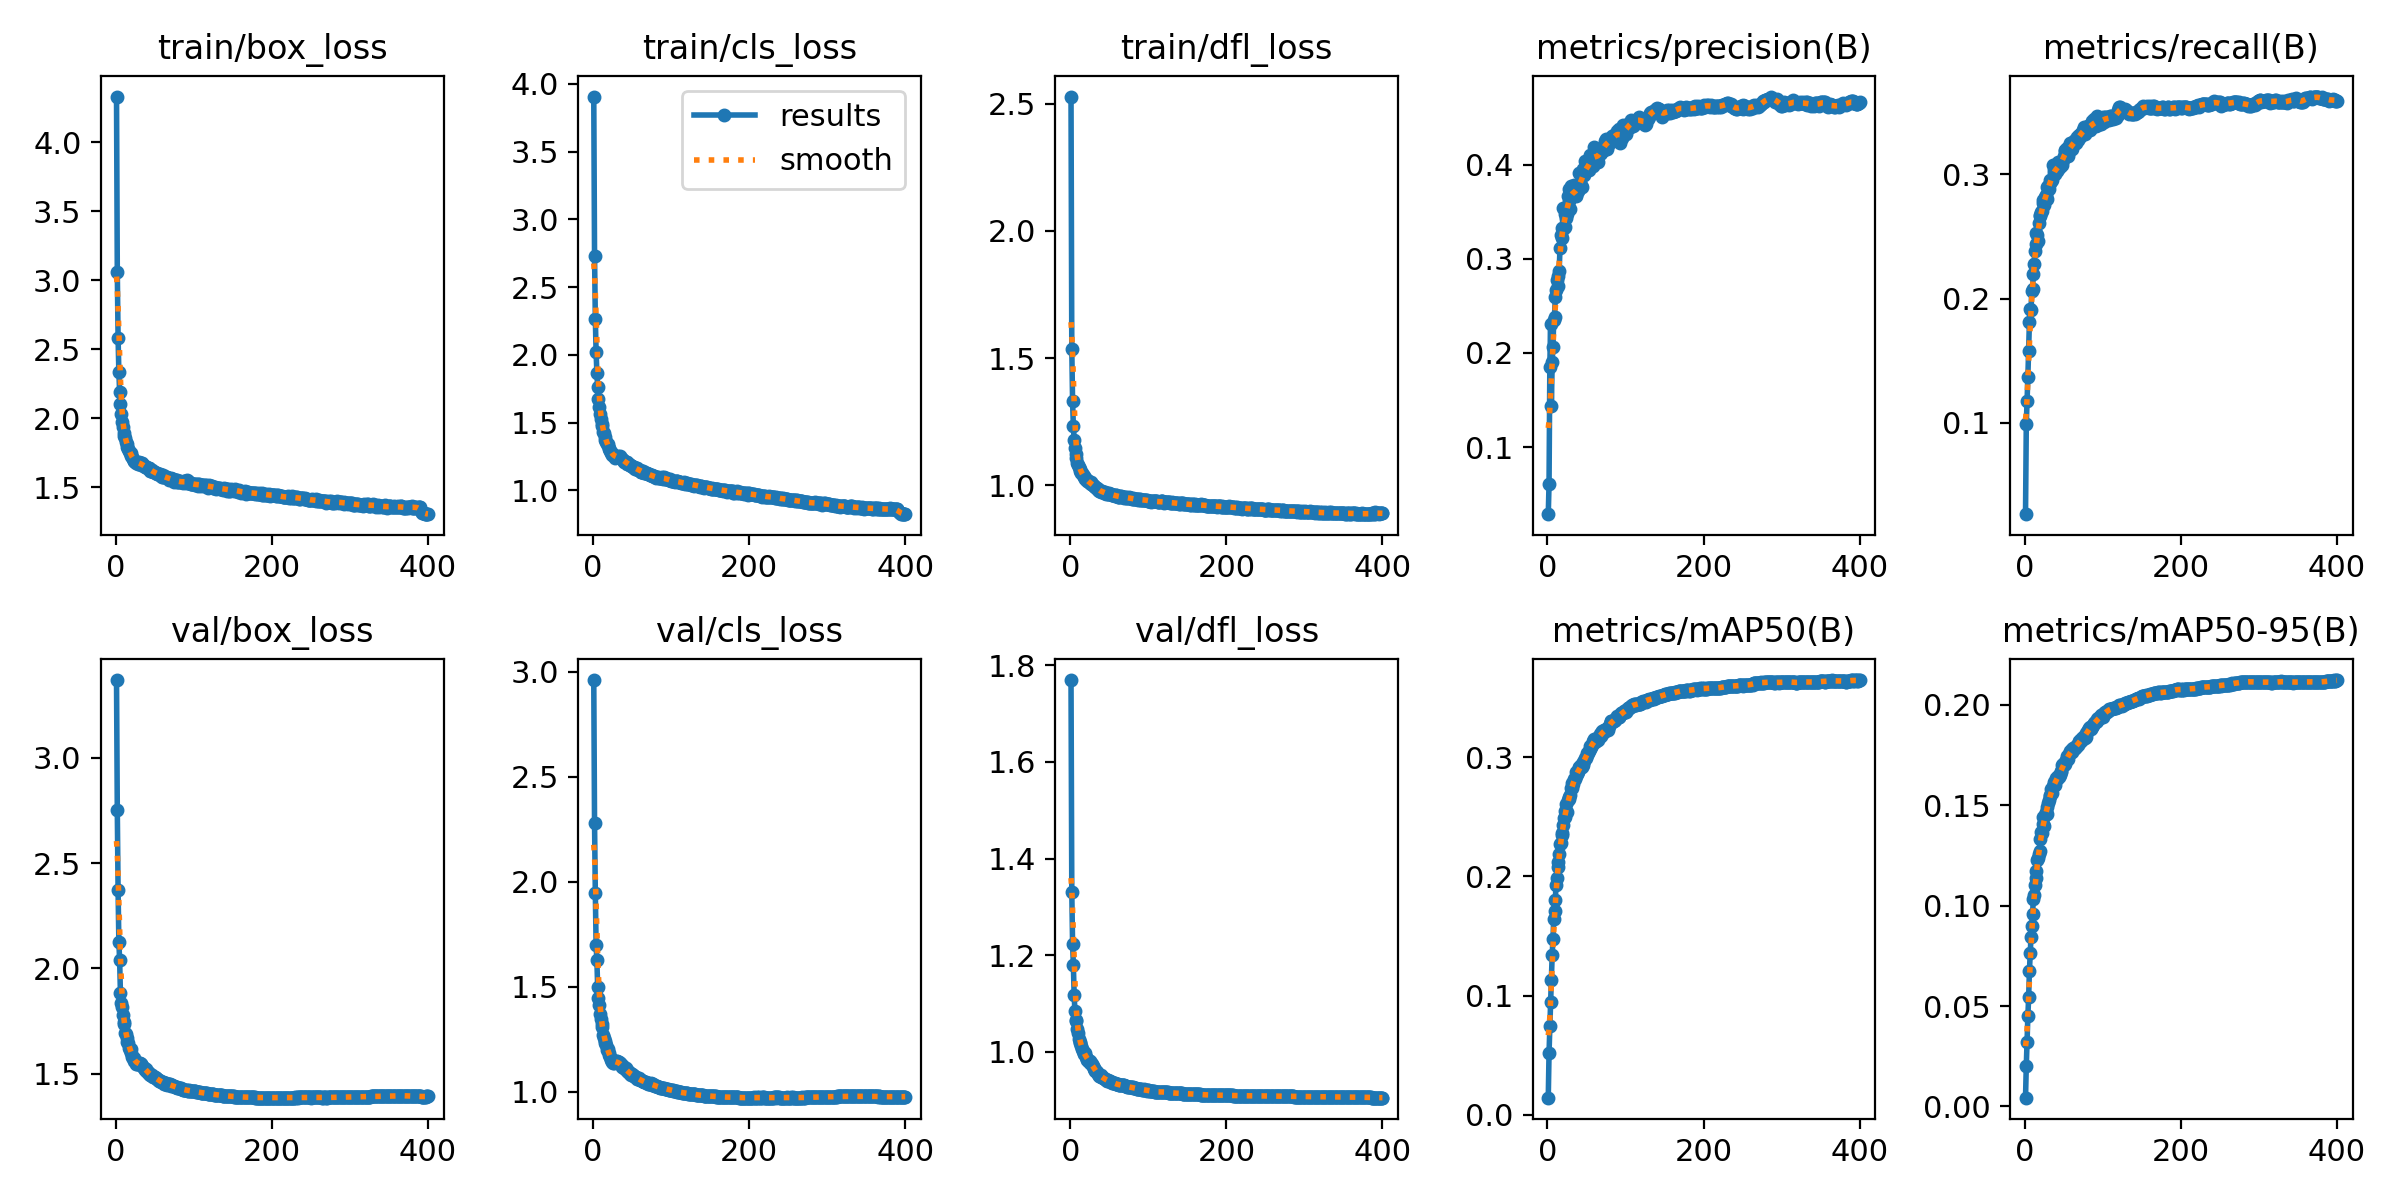

Data behind this chart, as committed beside it:
epoch, time, train/box_loss, train/cls_loss, train/dfl_loss, metrics/precision(B), metrics/recall(B), metrics/mAP50(B), metrics/mAP50-95(B), val/box_loss, val/cls_loss, val/dfl_loss, lr/pg0, lr/pg1, lr/pg2
1, 57.46, 4.33, 3.906, 2.529, 0.02867, 0.02635, 0.01431, 0.00437, 3.368, 2.962, 1.77, 0.003329, 0.003329, 0.07004
2, 107, 3.06, 2.73, 1.534, 0.06076, 0.09906, 0.05198, 0.02035, 2.751, 2.278, 1.33, 0.006662, 0.006662, 0.04004
3, 155.3, 2.583, 2.268, 1.33, 0.1854, 0.1175, 0.07439, 0.03227, 2.372, 1.946, 1.223, 0.009995, 0.009995, 0.01004
4, 202.9, 2.334, 2.018, 1.232, 0.2303, 0.1367, 0.0942, 0.0448, 2.127, 1.699, 1.18, 0.009999, 0.009999, 0.009999
5, 250, 2.19, 1.867, 1.179, 0.1439, 0.1581, 0.1133, 0.05431, 2.038, 1.625, 1.118, 0.009998, 0.009998, 0.009998
6, 297.4, 2.105, 1.761, 1.145, 0.1906, 0.1814, 0.1337, 0.0675, 1.885, 1.497, 1.083, 0.009996, 0.009996, 0.009996
7, 344.9, 2.028, 1.678, 1.122, 0.2064, 0.1913, 0.1476, 0.07652, 1.838, 1.449, 1.064, 0.009994, 0.009994, 0.009994
8, 391.9, 1.972, 1.614, 1.108, 0.2345, 0.1906, 0.1639, 0.08432, 1.818, 1.413, 1.065, 0.009993, 0.009993, 0.009993
9, 439.5, 1.937, 1.565, 1.087, 0.2384, 0.2057, 0.171, 0.0898, 1.779, 1.371, 1.046, 0.00999, 0.00999, 0.00999
10, 487.5, 1.89, 1.524, 1.079, 0.2597, 0.2081, 0.1805, 0.09584, 1.748, 1.347, 1.039, 0.009988, 0.009988, 0.009988
11, 535.3, 1.87, 1.487, 1.071, 0.2671, 0.2198, 0.1931, 0.1031, 1.737, 1.323, 1.027, 0.009985, 0.009985, 0.009985
12, 582.6, 1.857, 1.474, 1.065, 0.2772, 0.2278, 0.1988, 0.1053, 1.695, 1.307, 1.02, 0.009982, 0.009982, 0.009982
13, 630.1, 1.823, 1.431, 1.057, 0.2819, 0.2383, 0.2076, 0.1105, 1.687, 1.273, 1.019, 0.009978, 0.009978, 0.009978
14, 676.9, 1.814, 1.42, 1.05, 0.2715, 0.2442, 0.2123, 0.1138, 1.67, 1.257, 1.012, 0.009974, 0.009974, 0.009974
15, 724.3, 1.79, 1.395, 1.047, 0.2874, 0.2531, 0.2188, 0.1173, 1.65, 1.243, 1.006, 0.00997, 0.00997, 0.00997
16, 771.5, 1.775, 1.372, 1.04, 0.311, 0.251, 0.2268, 0.1228, 1.644, 1.233, 1.001, 0.009966, 0.009966, 0.009966
17, 819.3, 1.763, 1.357, 1.035, 0.3256, 0.2463, 0.2283, 0.1237, 1.624, 1.222, 0.9968, 0.009961, 0.009961, 0.009961
18, 866.9, 1.747, 1.346, 1.03, 0.3224, 0.2607, 0.235, 0.1257, 1.614, 1.199, 0.9963, 0.009956, 0.009956, 0.009956
19, 914.4, 1.749, 1.341, 1.026, 0.3327, 0.2677, 0.2362, 0.1273, 1.618, 1.201, 0.9976, 0.009951, 0.009951, 0.009951
20, 962.3, 1.727, 1.317, 1.024, 0.3538, 0.2662, 0.2434, 0.1334, 1.598, 1.183, 0.9892, 0.009945, 0.009945, 0.009945
21, 1009, 1.715, 1.306, 1.021, 0.3322, 0.2694, 0.2491, 0.1368, 1.582, 1.175, 0.9858, 0.009939, 0.009939, 0.009939
22, 1057, 1.7, 1.29, 1.017, 0.3341, 0.2707, 0.2501, 0.1364, 1.574, 1.167, 0.9836, 0.009933, 0.009933, 0.009933
23, 1104, 1.691, 1.277, 1.015, 0.3473, 0.277, 0.255, 0.1405, 1.575, 1.151, 0.9834, 0.009926, 0.009926, 0.009926
24, 1152, 1.687, 1.273, 1.012, 0.3436, 0.2792, 0.2611, 0.1439, 1.558, 1.144, 0.9799, 0.009919, 0.009919, 0.009919
25, 1200, 1.685, 1.263, 1.009, 0.3473, 0.2756, 0.2541, 0.1396, 1.561, 1.151, 0.9807, 0.009912, 0.009912, 0.009912
26, 1247, 1.677, 1.26, 1.011, 0.3666, 0.2822, 0.2637, 0.1453, 1.548, 1.137, 0.9758, 0.009905, 0.009905, 0.009905
27, 1295, 1.681, 1.256, 1.007, 0.3736, 0.2832, 0.2663, 0.1469, 1.546, 1.138, 0.9758, 0.009897, 0.009897, 0.009897
28, 1343, 1.669, 1.241, 1.003, 0.3617, 0.2799, 0.2647, 0.1454, 1.546, 1.142, 0.9747, 0.009889, 0.009889, 0.009889
29, 1390, 1.677, 1.246, 1.002, 0.3529, 0.2895, 0.2686, 0.1492, 1.553, 1.147, 0.97, 0.009881, 0.009881, 0.009881
30, 1438, 1.679, 1.248, 0.9957, 0.3771, 0.2909, 0.2741, 0.1512, 1.553, 1.141, 0.9659, 0.009872, 0.009872, 0.009872
31, 1484, 1.674, 1.25, 0.9951, 0.3712, 0.2879, 0.274, 0.1527, 1.552, 1.144, 0.9649, 0.009863, 0.009863, 0.009863
32, 1532, 1.672, 1.252, 0.9928, 0.3707, 0.2931, 0.2781, 0.1548, 1.545, 1.142, 0.9607, 0.009854, 0.009854, 0.009854
33, 1579, 1.662, 1.249, 0.9903, 0.3668, 0.2955, 0.2779, 0.1552, 1.545, 1.143, 0.9597, 0.009844, 0.009844, 0.009844
34, 1627, 1.672, 1.251, 0.9896, 0.3781, 0.2951, 0.2817, 0.1581, 1.535, 1.137, 0.9576, 0.009835, 0.009835, 0.009835
35, 1674, 1.656, 1.237, 0.9852, 0.3691, 0.2954, 0.2816, 0.1563, 1.53, 1.132, 0.9547, 0.009825, 0.009825, 0.009825
36, 1721, 1.65, 1.236, 0.9829, 0.3665, 0.3073, 0.2839, 0.1596, 1.53, 1.132, 0.9548, 0.009814, 0.009814, 0.009814
37, 1768, 1.653, 1.229, 0.9777, 0.3673, 0.3034, 0.2874, 0.1617, 1.519, 1.119, 0.9496, 0.009803, 0.009803, 0.009803
38, 1818, 1.645, 1.227, 0.979, 0.3783, 0.3009, 0.2855, 0.1601, 1.523, 1.12, 0.9495, 0.009792, 0.009792, 0.009792
39, 1869, 1.649, 1.221, 0.9762, 0.3724, 0.3004, 0.2872, 0.16, 1.522, 1.119, 0.951, 0.009781, 0.009781, 0.009781
40, 1920, 1.638, 1.21, 0.9748, 0.3745, 0.3079, 0.2907, 0.1636, 1.51, 1.111, 0.9474, 0.00977, 0.00977, 0.00977
41, 1971, 1.635, 1.21, 0.976, 0.3907, 0.3027, 0.2918, 0.1629, 1.507, 1.108, 0.947, 0.009758, 0.009758, 0.009758
42, 2022, 1.641, 1.211, 0.9735, 0.3767, 0.3045, 0.2913, 0.1639, 1.506, 1.111, 0.9468, 0.009746, 0.009746, 0.009746
43, 2072, 1.637, 1.207, 0.9709, 0.3781, 0.3099, 0.2937, 0.1646, 1.5, 1.103, 0.9459, 0.009733, 0.009733, 0.009733
44, 2123, 1.617, 1.198, 0.9725, 0.3762, 0.3068, 0.2916, 0.1641, 1.494, 1.1, 0.9433, 0.00972, 0.00972, 0.00972
45, 2174, 1.617, 1.193, 0.9679, 0.3949, 0.3057, 0.2933, 0.1649, 1.493, 1.093, 0.9428, 0.009707, 0.009707, 0.009707
46, 2226, 1.622, 1.192, 0.9669, 0.3887, 0.3072, 0.2957, 0.1666, 1.495, 1.093, 0.9423, 0.009694, 0.009694, 0.009694
47, 2275, 1.617, 1.19, 0.9692, 0.3887, 0.31, 0.2968, 0.1673, 1.489, 1.09, 0.9402, 0.00968, 0.00968, 0.00968
48, 2323, 1.612, 1.185, 0.966, 0.4033, 0.3073, 0.2996, 0.1702, 1.487, 1.084, 0.9408, 0.009667, 0.009667, 0.009667
49, 2370, 1.609, 1.178, 0.964, 0.3961, 0.312, 0.2997, 0.1704, 1.484, 1.08, 0.9393, 0.009652, 0.009652, 0.009652
50, 2417, 1.608, 1.179, 0.969, 0.3964, 0.3147, 0.3015, 0.1701, 1.483, 1.082, 0.9392, 0.009638, 0.009638, 0.009638
51, 2465, 1.601, 1.176, 0.9657, 0.3953, 0.3195, 0.3038, 0.1706, 1.482, 1.079, 0.9394, 0.009623, 0.009623, 0.009623
52, 2512, 1.6, 1.17, 0.9644, 0.3942, 0.3189, 0.3039, 0.1714, 1.479, 1.075, 0.9381, 0.009608, 0.009608, 0.009608
53, 2560, 1.594, 1.166, 0.9628, 0.3943, 0.3199, 0.305, 0.1723, 1.475, 1.075, 0.9367, 0.009593, 0.009593, 0.009593
54, 2607, 1.591, 1.161, 0.9625, 0.4031, 0.3215, 0.309, 0.1744, 1.468, 1.069, 0.9357, 0.009577, 0.009577, 0.009577
55, 2655, 1.594, 1.163, 0.9619, 0.41, 0.3163, 0.3068, 0.1731, 1.471, 1.072, 0.9357, 0.009561, 0.009561, 0.009561
56, 2703, 1.597, 1.162, 0.9598, 0.4076, 0.3148, 0.3083, 0.1747, 1.466, 1.068, 0.9357, 0.009545, 0.009545, 0.009545
57, 2750, 1.595, 1.159, 0.9572, 0.4026, 0.3203, 0.31, 0.1755, 1.467, 1.063, 0.9358, 0.009529, 0.009529, 0.009529
58, 2797, 1.581, 1.149, 0.96, 0.3982, 0.3252, 0.3133, 0.1771, 1.461, 1.061, 0.9335, 0.009512, 0.009512, 0.009512
59, 2845, 1.575, 1.151, 0.96, 0.4131, 0.3222, 0.3134, 0.1766, 1.462, 1.063, 0.9329, 0.009495, 0.009495, 0.009495
60, 2893, 1.588, 1.149, 0.9581, 0.4182, 0.3203, 0.3151, 0.1778, 1.46, 1.055, 0.9327, 0.009478, 0.009478, 0.009478
... 340 more rows
